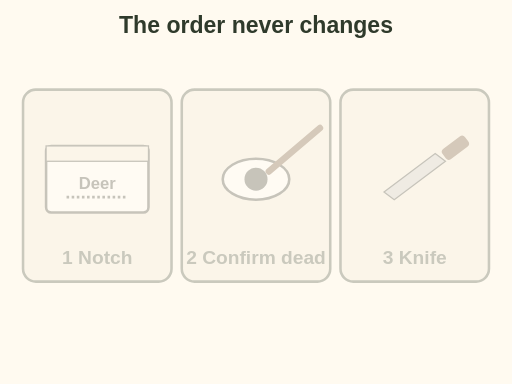
t = 0.00 s
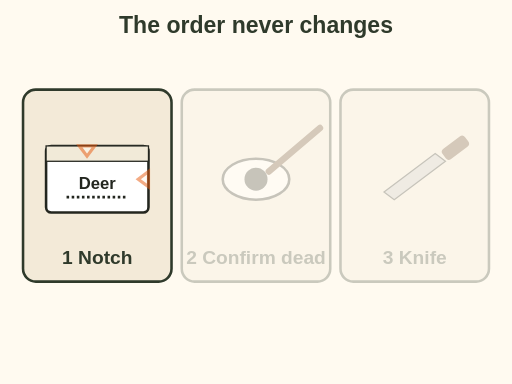
t = 1.35 s
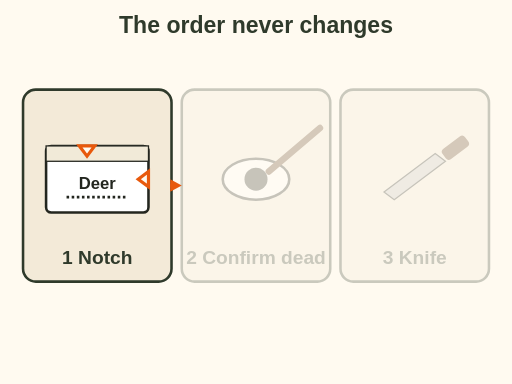
t = 2.70 s
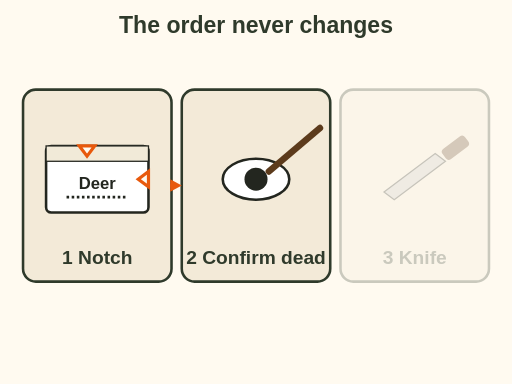
t = 4.60 s
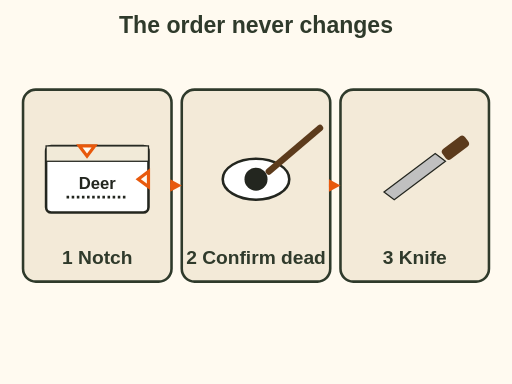
t = 5.40 s
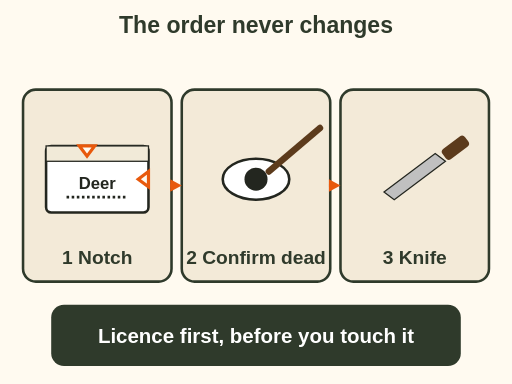
t = 6.70 s

The animated SVG that drew these frames (rendered in a browser with its animation timeline set to each time). Animation: 7 SMIL elements (animate=7); one cycle of 6.70 s.

<svg xmlns="http://www.w3.org/2000/svg" viewBox="0 0 400 300" role="img" aria-label="Animation of the order after the kill. Step 1 lights up: notch the species licence, and orange notches appear on the card. Step 2: confirm the animal is dead with the eye touch. Step 3: only then the knife. Final message: licence first, before you touch it." font-family="sans-serif">
  <rect x="0" y="0" width="400" height="300" fill="#fffaf0"/>
<text x="200.0" y="26" font-size="18" fill="#2f3a2b" text-anchor="middle" font-weight="bold">The order never changes</text>
<g opacity="0.25"><animate attributeName="opacity" values="0.25;1" begin="0.5s" dur="0.4s" fill="freeze"/><rect x="18" y="70" width="116" height="150" rx="10" fill="#f3ead8" stroke="#2f3a2b" stroke-width="2"/><g transform="translate(76 140)"><g transform="translate(0 0) scale(1.0)"><rect x="-40" y="-26" width="80" height="52" rx="4" fill="#ffffff" stroke="#23261f" stroke-width="2"/><rect x="-40" y="-26" width="80" height="12" fill="#f1ead8" stroke="#23261f" stroke-width="1"/><text x="0" y="8" font-size="13" fill="#23261f" text-anchor="middle" font-weight="bold">Deer</text><path d="M-24 14 h48" stroke="#23261f" stroke-width="2" stroke-dasharray="2 2"/></g><g opacity="0"><animate attributeName="opacity" values="0;1" begin="1.2s" dur="0.3s" fill="freeze"/><path d="M-14 -26 L-8 -18 L-2 -26 Z" fill="#fffaf0" stroke="#e8590c" stroke-width="2.5"/><path d="M40 -6 L32 0 L40 6 Z" fill="#fffaf0" stroke="#e8590c" stroke-width="2.5"/></g></g><text x="76" y="206" font-size="15" fill="#2f3a2b" text-anchor="middle" font-weight="bold">1 Notch</text></g>
<g opacity="0.25"><animate attributeName="opacity" values="0.25;1" begin="2.8s" dur="0.4s" fill="freeze"/><rect x="142" y="70" width="116" height="150" rx="10" fill="#f3ead8" stroke="#2f3a2b" stroke-width="2"/><g transform="translate(200 140)"><ellipse cx="0" cy="0" rx="26" ry="16" fill="#ffffff" stroke="#23261f" stroke-width="2"/><circle cx="0" cy="0" r="9" fill="#23261f"/><path d="M50,-40 L10,-6" stroke="#5c3b1c" stroke-width="5" stroke-linecap="round"/></g><text x="200" y="206" font-size="15" fill="#2f3a2b" text-anchor="middle" font-weight="bold">2 Confirm dead</text></g>
<g opacity="0.25"><animate attributeName="opacity" values="0.25;1" begin="5.0s" dur="0.4s" fill="freeze"/><rect x="266" y="70" width="116" height="150" rx="10" fill="#f3ead8" stroke="#2f3a2b" stroke-width="2"/><g transform="translate(330 140)"><path d="M-30,10 L10,-20 L18,-14 L-22,16 Z" fill="#c0c0c0" stroke="#23261f"/><rect x="14" y="-22" width="22" height="10" rx="3" transform="rotate(-37 14 -22)" fill="#5c3b1c"/></g><text x="324" y="206" font-size="15" fill="#2f3a2b" text-anchor="middle" font-weight="bold">3 Knife</text></g>
<g opacity="0"><animate attributeName="opacity" values="0;1" begin="2.4s" dur="0.3s" fill="freeze"/><line x1="134" y1="145" x2="133.0" y2="145.0" stroke="#e8590c" stroke-width="3"/><polygon points="142,145 133.0,140.1 133.0,149.9" fill="#e8590c"/></g>
<g opacity="0"><animate attributeName="opacity" values="0;1" begin="4.6s" dur="0.3s" fill="freeze"/><line x1="258" y1="145" x2="257.0" y2="145.0" stroke="#e8590c" stroke-width="3"/><polygon points="266,145 257.0,140.1 257.0,149.9" fill="#e8590c"/></g>
<g opacity="0"><animate attributeName="opacity" values="0;1" begin="6.2s" dur="0.5s" fill="freeze"/><rect x="40" y="238" width="320" height="48" rx="10" fill="#2f3a2b"/><text x="200" y="268" font-size="16" fill="#fff" text-anchor="middle" font-weight="bold">Licence first, before you touch it</text></g>
</svg>
